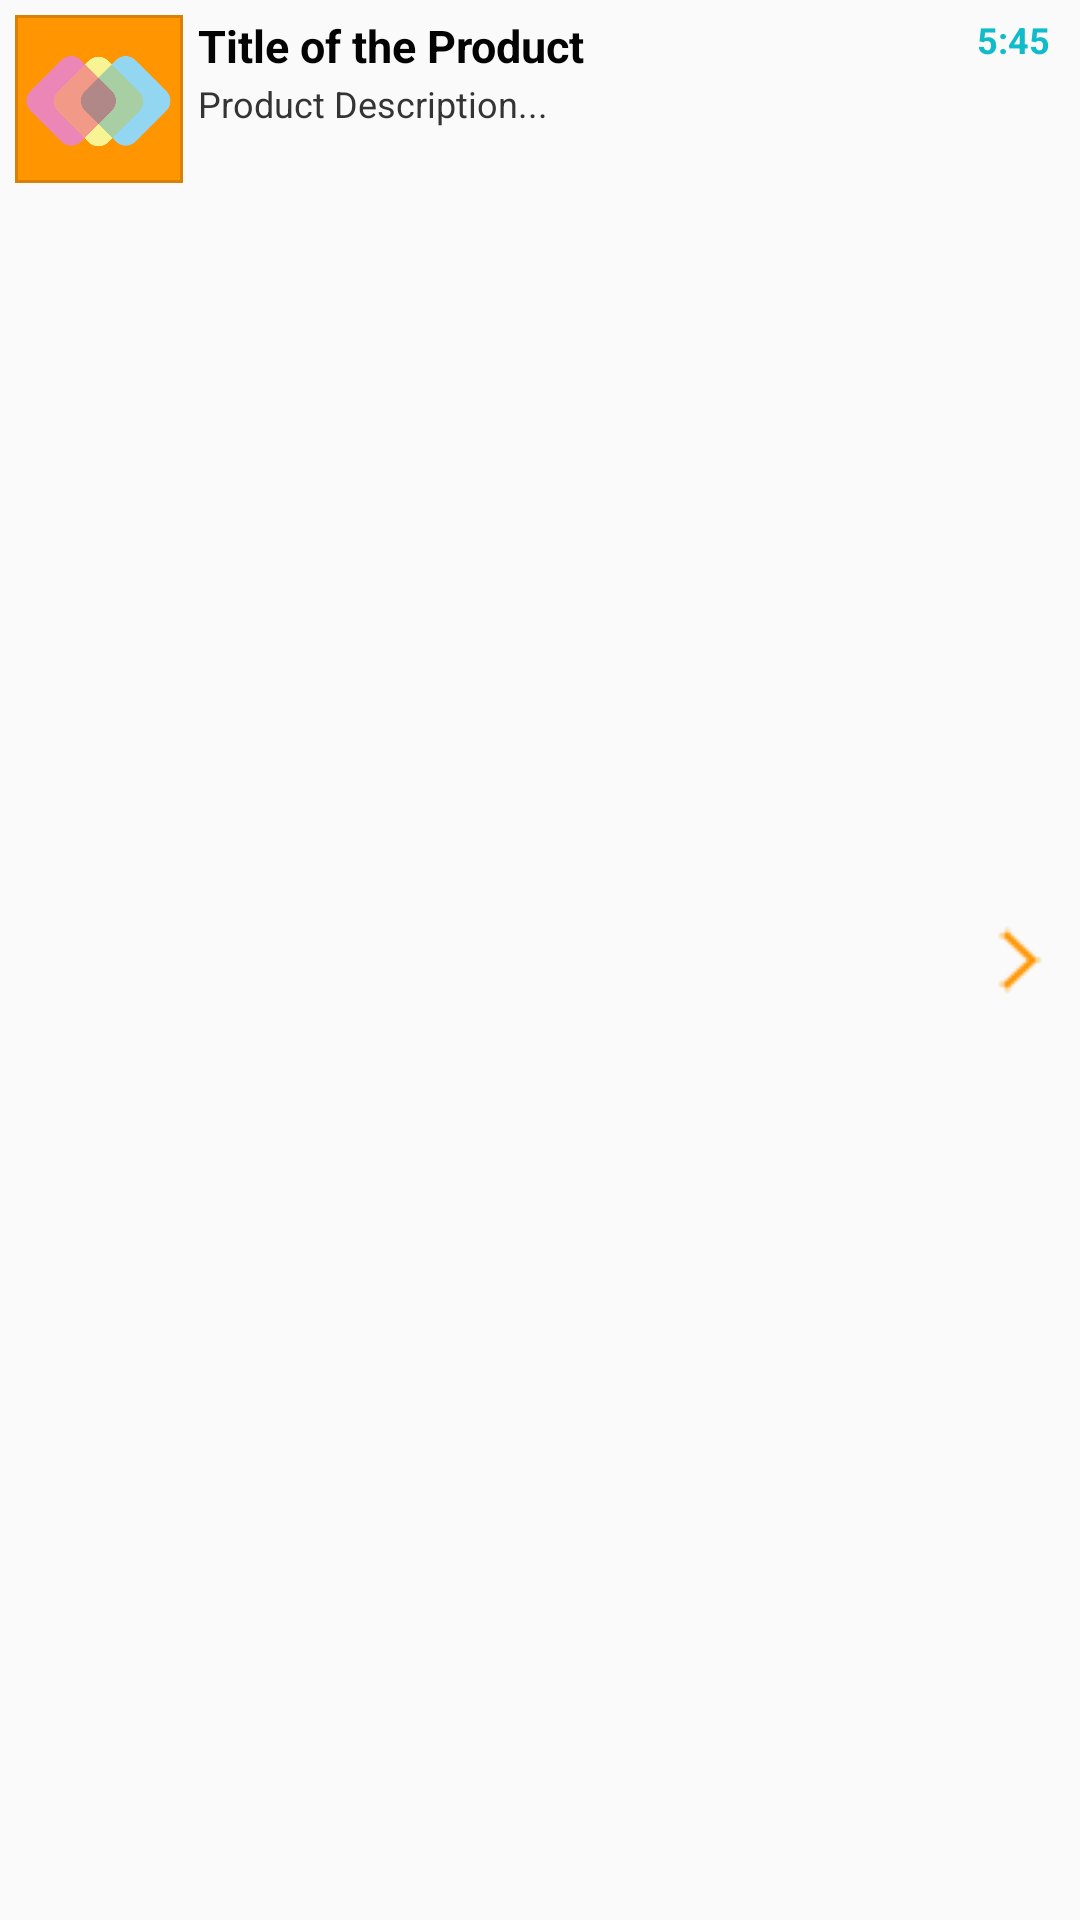

This screen was rendered from an Android layout file. Write that file and the resources it references.
<!-- AndroidManifest.xml: application theme AppThemeToolBar -->
<!-- res/layout/list_row.xml -->
<?xml version="1.0" encoding="utf-8"?>
<RelativeLayout
    xmlns:android="http://schemas.android.com/apk/res/android"
    android:layout_width="match_parent"
    android:layout_height="wrap_content"
    android:background="@drawable/list_selector"
    android:orientation="horizontal"
    android:padding="5dp">


    
    <LinearLayout android:id="@+id/thumbnail"
        android:layout_width="wrap_content"
        android:layout_height="wrap_content"
        android:padding="3dp"
        android:layout_alignParentLeft="true"
        android:layout_alignParentStart="true"
        android:background="@drawable/image_bg"
        android:layout_marginRight="5dp">

        <ImageView
            android:id="@+id/list_image"
            android:layout_width="50dp"
            android:layout_height="50dp"
            android:src="@drawable/logo"/>

    </LinearLayout>

    <LinearLayout
        android:id="@+id/details"
        android:layout_width="wrap_content"
        android:layout_height="wrap_content"
        android:layout_alignTop="@+id/thumbnail"
        android:layout_toRightOf="@+id/thumbnail"
        android:layout_toEndOf="@+id/thumbnail"
        android:orientation="vertical">


        
        <TextView
            android:id="@+id/title"
            android:layout_width="wrap_content"
            android:layout_height="wrap_content"
            android:text="Title of the Product"
            android:textColor="#040404"
            android:typeface="sans"
            android:textSize="15sp"
            android:textStyle="bold"/>

        
        <TextView
            android:id="@+id/description"
            android:layout_width="wrap_content"
            android:layout_height="wrap_content"
            android:layout_below="@id/title"
            android:textColor="#343434"
            android:textSize="12sp"
            android:layout_marginTop="1dp"
            android:text="Product Description..." />
    </LinearLayout>


    
    

    
    


    
    <TextView
        android:id="@+id/duration"
        android:layout_width="wrap_content"
        android:layout_height="wrap_content"
        android:layout_alignParentRight="true"
        android:layout_alignParentEnd="true"
        android:layout_alignTop="@id/details"
        android:gravity="end"
        android:text="5:45"
        android:layout_marginRight="5dp"
        android:layout_marginEnd="5dp"
        android:textSize="12sp"
        android:textColor="#10bcc9"
        android:textStyle="bold" />

    
    <ImageView android:layout_width="wrap_content"
        android:layout_height="wrap_content"
        android:src="@drawable/arrow"
        android:layout_alignParentRight="true"
        android:layout_alignParentEnd="true"
        android:layout_centerVertical="true" />

</RelativeLayout>
<!-- resources referenced by this layout -->
<resources>
  <!-- drawable arrow: png bitmap (drawable, 16022 bytes) -->
  <!-- drawable image_bg (drawable) -->
  <?xml version="1.0" encoding="utf-8"?>
  <layer-list xmlns:android="http://schemas.android.com/apk/res/android">
  
      <item>
          <shape android:shape="rectangle">
              <stroke
                  android:width="1dp"
                  android:color="@color/imageBgColor"/>
                  <solid android:color="@color/solidColor"/>
          </shape>
      </item>
  
  </layer-list>
  <!-- drawable list_selector (drawable) -->
  <?xml version="1.0" encoding="utf-8"?>
  <selector xmlns:android="http://schemas.android.com/apk/res/android">
      <item
          android:state_selected="false"
          android:state_pressed="false"
          android:drawable="@drawable/bg_grad"
          />
  
      <item
          android:state_pressed="true"
          android:drawable="@drawable/bg_grad_hover"
          />
  
      <item
          android:state_selected="true"
          android:state_pressed="false"
          android:drawable="@drawable/bg_grad_hover"
          />
  
  </selector>
  <!-- drawable logo: png bitmap (drawable, 20672 bytes) -->
  <style name="AppThemeToolBar" parent="Theme.AppCompat.Light.NoActionBar">
          <item name="colorPrimary">@color/myColorPrimary</item>
          <item name="colorPrimaryDark">@color/myColorPrimaryDark</item>
          <item name="colorAccent">@color/myColorAccent</item>
      </style>
  <color name="imageBgColor">#da8104</color>
  <color name="solidColor">#ff9500</color>
  <!-- drawable bg_grad_hover (drawable) -->
  <shape xmlns:android="http://schemas.android.com/apk/res/android"
      android:shape="rectangle">
  
      <gradient
          android:startColor = "@color/gradHoverStartColor"
          android:centerColor="@color/gradHoverCenterColor"
          android:endColor = "@color/gradHoverEndColor"
          android:type="linear"
          android:angle="90"/>
  
  
  </shape>
  <color name="myColorPrimary">#ff9500</color>
  <color name="myColorPrimaryDark">#da8104</color>
  <color name="myColorAccent">#ff9500</color>
  <color name="gradHoverStartColor">#18d7e5</color>
  <color name="gradHoverCenterColor">#16cedb</color>
  <color name="gradHoverEndColor">#09adb9</color>
</resources>
